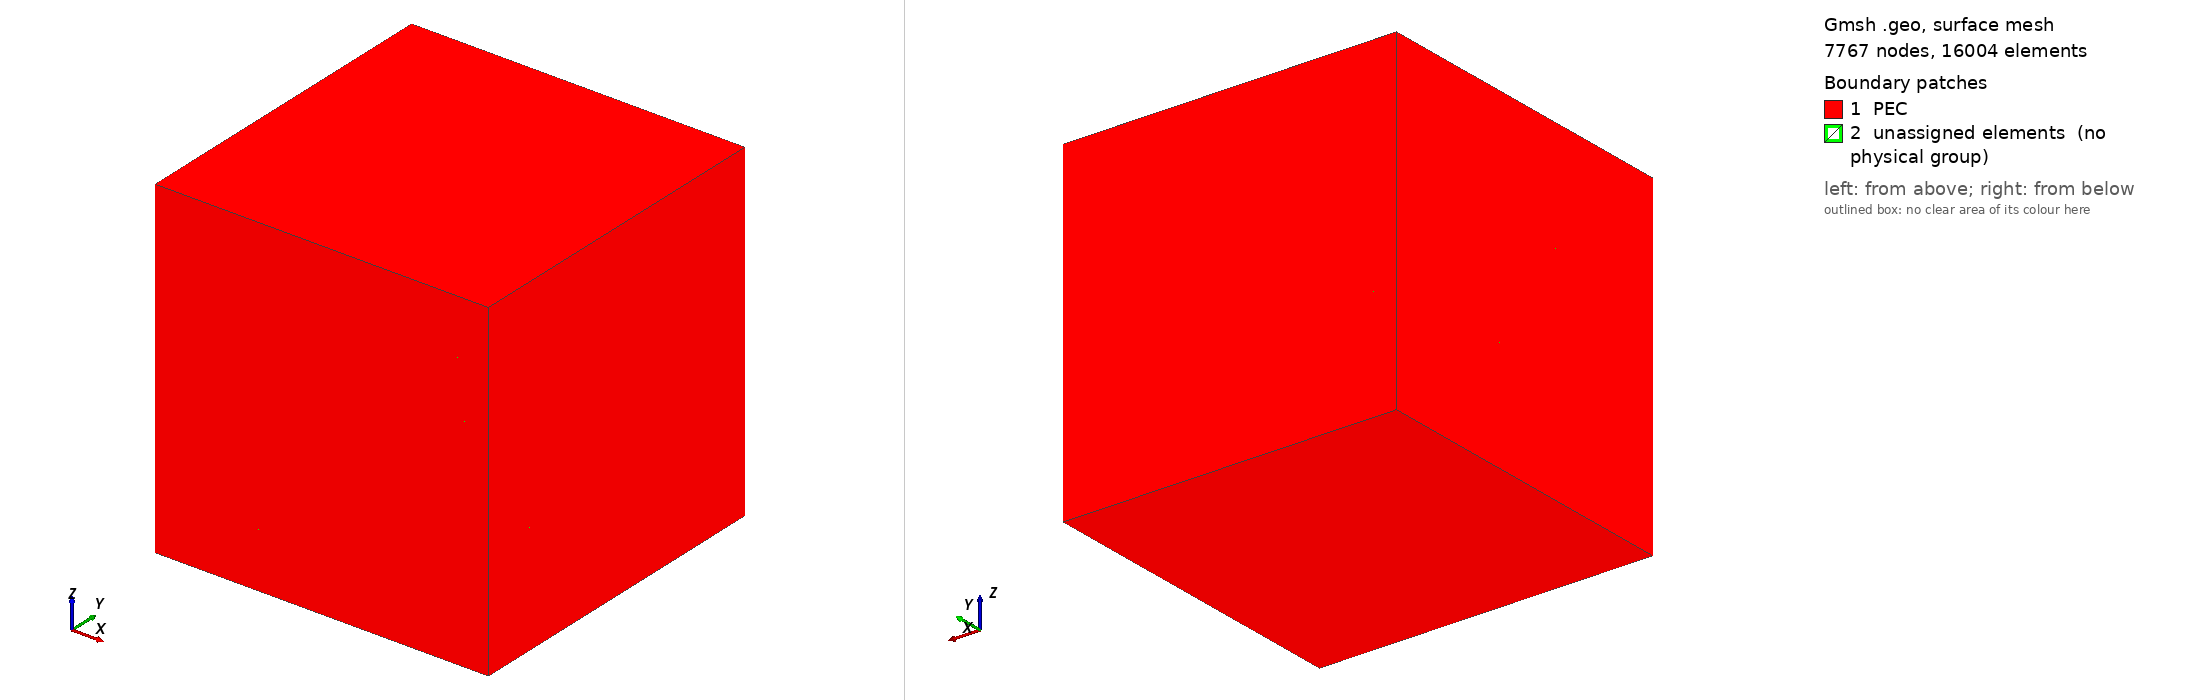

Gmsh geometry script, surface-meshed: 7767 nodes, 16004 surface elements. Boundary patches (legend numbers): 1 PEC, 2 unassigned elements (no physical group). Left view from above one corner, right view from below the opposite corner. Legend entries are the model's physical surfaces; 'unassigned elements' are surfaces in no physical group. The drawing asked Gmsh for element sizes between 1% and 20% of the model's largest extent; the script's own settings can give other sizes.

=== case3B_multilayer_dielectric.geo (drawn) ===
// Case 3B: Multilayer dielectric cavity
//
// 2026-09-28 redesign (32 GB / 10 min per solve budget, PPW >= 6): cavity
// 1.2*lambda0 (was 2), 6 / 18 layers (was 10 / 50), each layer meshed for its
// own local wavelength (lc = lambda0/sqrt(eps)/8) but never coarser than the
// layer thickness (avoids flat elements between closely spaced interfaces).
SetFactory("OpenCASCADE");

lambda0 = 1.0;
Lx = 1.2 * lambda0;
Ly = 1.2 * lambda0;
Lz = 1.2 * lambda0;
Nlayer = 6; // 6, 18

lcAir = 0.125;       // lambda0/8
lcPTFE = 0.0863;     // lambda0/sqrt(2.1)/8
lcAlumina = 0.0399;  // lambda0/sqrt(9.8)/8

hz = Lz / Nlayer;
lcA = Min(lcAir, hz);
lcP = Min(lcPTFE, hz);
lcL = Min(lcAlumina, hz);

Mesh.CharacteristicLengthMin = lcL;
Mesh.CharacteristicLengthMax = lcA;
Mesh.CharacteristicLengthExtendFromBoundary = 0;
Mesh.CharacteristicLengthFromPoints = 0;
Mesh.CharacteristicLengthFromCurvature = 0;

matAir[] = {};
matPTFE[] = {};
matAlumina[] = {};
For i In {0:Nlayer-1}
  id = i + 1;
  zi = -Lz/2 + i * hz;
  Box(id) = {-Lx/2, -Ly/2, zi, Lx, Ly, hz};
  // Alternating material assignment: 0->Air, 1->PTFE, 2->Alumina
  If (i % 3 == 0)
    matAir[] += {id};
  ElseIf (i % 3 == 1)
    matPTFE[] += {id};
  Else
    matAlumina[] += {id};
  EndIf
EndFor
Coherence;

// Per-material sizes (interfaces take the finer size via Min).
Field[1] = Constant; Field[1].VIn = lcP; Field[1].VOut = lcA;
Field[1].VolumesList = {matPTFE[]}; Field[1].IncludeBoundary = 1;
Field[2] = Constant; Field[2].VIn = lcL; Field[2].VOut = lcA;
Field[2].VolumesList = {matAlumina[]}; Field[2].IncludeBoundary = 1;
Field[3] = Min; Field[3].FieldsList = {1, 2};
Background Field = 3;

Physical Volume("Air") = {matAir[]};
Physical Volume("PTFE") = {matPTFE[]};
Physical Volume("Alumina") = {matAlumina[]};
Physical Surface("PEC") = {CombinedBoundary{Volume{1:Nlayer};}};
